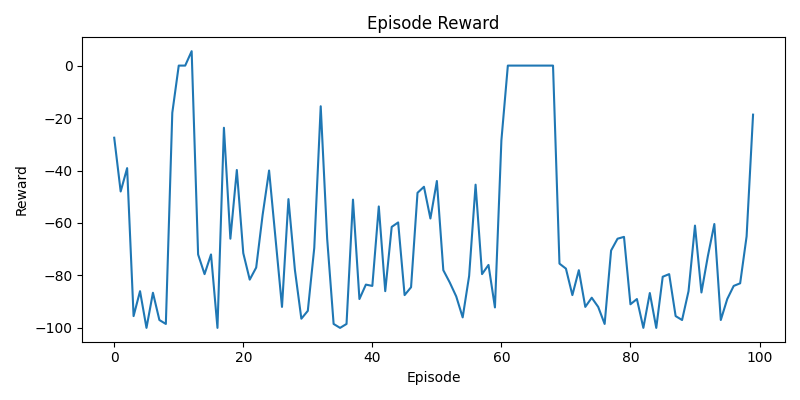

The file beside this chart, header and first rows:
episode, reward
1, -27.5
2, -48.0
3, -39.1
4, -95.5
5, -86.0
6, -100.0
7, -86.6
8, -97.0
9, -98.5
10, -18.0
11, 0.0
12, 0.0
13, 5.5
14, -72.0
15, -79.5
16, -72.0
17, -100.0
18, -23.7
19, -66.0
20, -39.8
21, -71.5
22, -81.6
23, -77.0
24, -56.9
25, -40.0
26, -66.0
27, -92.0
28, -50.9
29, -77.9
30, -96.5
31, -93.5
32, -69.5
33, -15.5
34, -66.0
35, -98.5
36, -100.0
37, -98.5
38, -51.1
39, -89.0
40, -83.5
41, -84.0
42, -53.7
43, -86.0
44, -61.5
45, -59.8
46, -87.5
47, -84.5
48, -48.5
49, -46.2
50, -58.3
51, -44.0
52, -78.0
53, -82.7
54, -88.0
55, -96.0
56, -80.2
57, -45.4
58, -79.5
59, -76.0
60, -92.2
... 40 more rows
